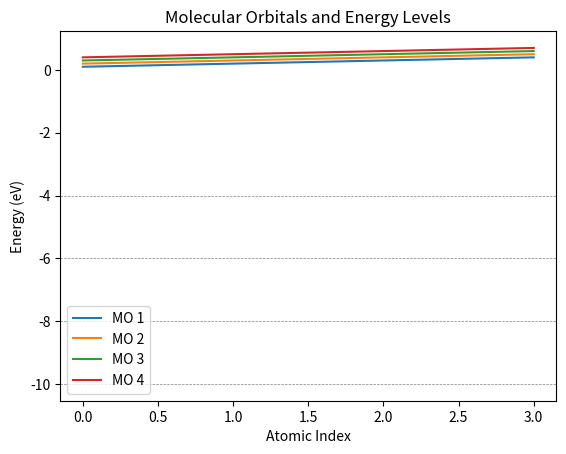

This figure's Python source:
import numpy as np

def calculate_distance(atom_i, atom_j): #calculates the Euclidean distance between two atoms based on their coordinates
    return np.linalg.norm(atom_i - atom_j) #atom i an atom j are numpy arrays representating the coordinates of two atoms

def construct_hamiltonian(coordinates, alpha, beta, cutoff_distance): #constructs hamiltonian of a molecules based on its atomic coordinates
    n = len(coordinates) #coordinates is a numpy array that contains the coordinates of all atoms in the molecule
    H = np.zeros((n, n))
    for i in range(n): #outer loop iterates over the indices of atoms in the molecule. i represents the index of the first atom.
        for j in range(i + 1, n): #inner loop iteraes over the indices of atoms adjacent to the atom i. i+1 to avoid redundant calcs and ensure that each pair of atoms is considered only once. j represents the index of the second atom.
            distance_ij = calculate_distance(coordinates[i], coordinates[j]) #calling the function to calculate distance between atoms i and j from the coordinates array.coordinates[i] is passed as the atom_i parameter, and coordinates[j] is passed as the atom_j parameter to the calculate_distance function.
            if distance_ij < cutoff_distance: #if distance between atoms i and j cooordinates are less than the cutoff distance
                H[i, j] = beta #off diagonal elements sets to beta
                H[j, i] = beta
    np.fill_diagonal(H, alpha) #diagonal elements filled with alpha
    return H #constructed hamiltonian is returned

# Example use of code:
benzene_coordinates = np.array([
    [-4.461121, 1.187057, -0.028519],
    [-3.066650, 1.263428, -0.002700],
    [-2.303848, 0.094131, 0.041626],
    [-2.935547, -1.151550, 0.059845],
    [-4.330048, -1.227982, 0.034073],
    [-5.092743, -0.058655, -0.010193]
])

alpha = -10  # Example value for alpha
beta = -1    # Example value for beta
cutoff_distance = 2.0  # Example cutoff distance

H_benzene = construct_hamiltonian(benzene_coordinates, alpha, beta, cutoff_distance)
print("Hamiltonian matrix for benzene:")
print(H_benzene)

#Solve the eigenvalue problem
energies, wavefunctions = np.linalg.eigh(H_benzene)

# Print the results
print("Eigenvalues (Energy levels):")
print(energies)
print("\nMolecular Orbitals (Eigenvectors):")
print(wavefunctions)


# def construct_hamiltonian(n, beta_values): #constructs hamiltonian matrix for cyclic pi system with n carbon atoms and a list of beta parameters
#     H = np.zeros((n, n)) #output is hamiltonian matrix representing the system
#     alpha = 0  # Energy of isolated atomic orbitals (set to 0 for simplicity)
#     for i in range(n):
#         H[i, i] = alpha
#         for j in range(1, len(beta_values) + 1): #complicated code
#             H[(i+j) % n, i] = beta_values[j-1]
#             H[i, (i+j) % n] = beta_values[j-1]
#     return H

# def solve_huckel_model(H): #solves the eigenvalue problem to obtain the molecular orbital energies
#     energies, wavefunctions = np.linalg.eigh(H)
#     return energies, wavefunctions

# Example usage
# n_benzene = 6
# beta_benzene = -1.0
# H_benzene = construct_hamiltonian(n_benzene, [beta_benzene])
# energies_benzene, _ = solve_huckel_model(H_benzene)
# print("Molecular orbital energies for benzene:", energies_benzene)

# n_naphthalene = 10
# beta_naphthalene = -0.5
# H_naphthalene = construct_hamiltonian(n_naphthalene, [beta_naphthalene])
# energies_naphthalene, _ = solve_huckel_model(H_naphthalene)
# print("Molecular orbital energies for naphthalene:", energies_naphthalene)

import matplotlib.pyplot as plt

# Example data (replace with your eigenvalues and eigenvectors)
energies = np.array([-10, -8, -6, -4])  # Eigenvalues (energies)
orbitals = np.array([[0.1, 0.2, 0.3, 0.4],  # Eigenvectors (molecular orbitals)
                     [0.2, 0.3, 0.4, 0.5],
                     [0.3, 0.4, 0.5, 0.6],
                     [0.4, 0.5, 0.6, 0.7]])

# Create figure and axes
fig, ax = plt.subplots()

# Plot molecular orbitals
for i, orbital in enumerate(orbitals):
    ax.plot(orbital, label=f'MO {i+1}')

# Plot energy levels
for energy in energies:
    ax.axhline(y=energy, color='gray', linestyle='--', linewidth=0.5)

# Add labels and legend
ax.set_xlabel('Atomic Index')
ax.set_ylabel('Energy (eV)')
ax.set_title('Molecular Orbitals and Energy Levels')
ax.legend()

# Show plot
plt.show()
